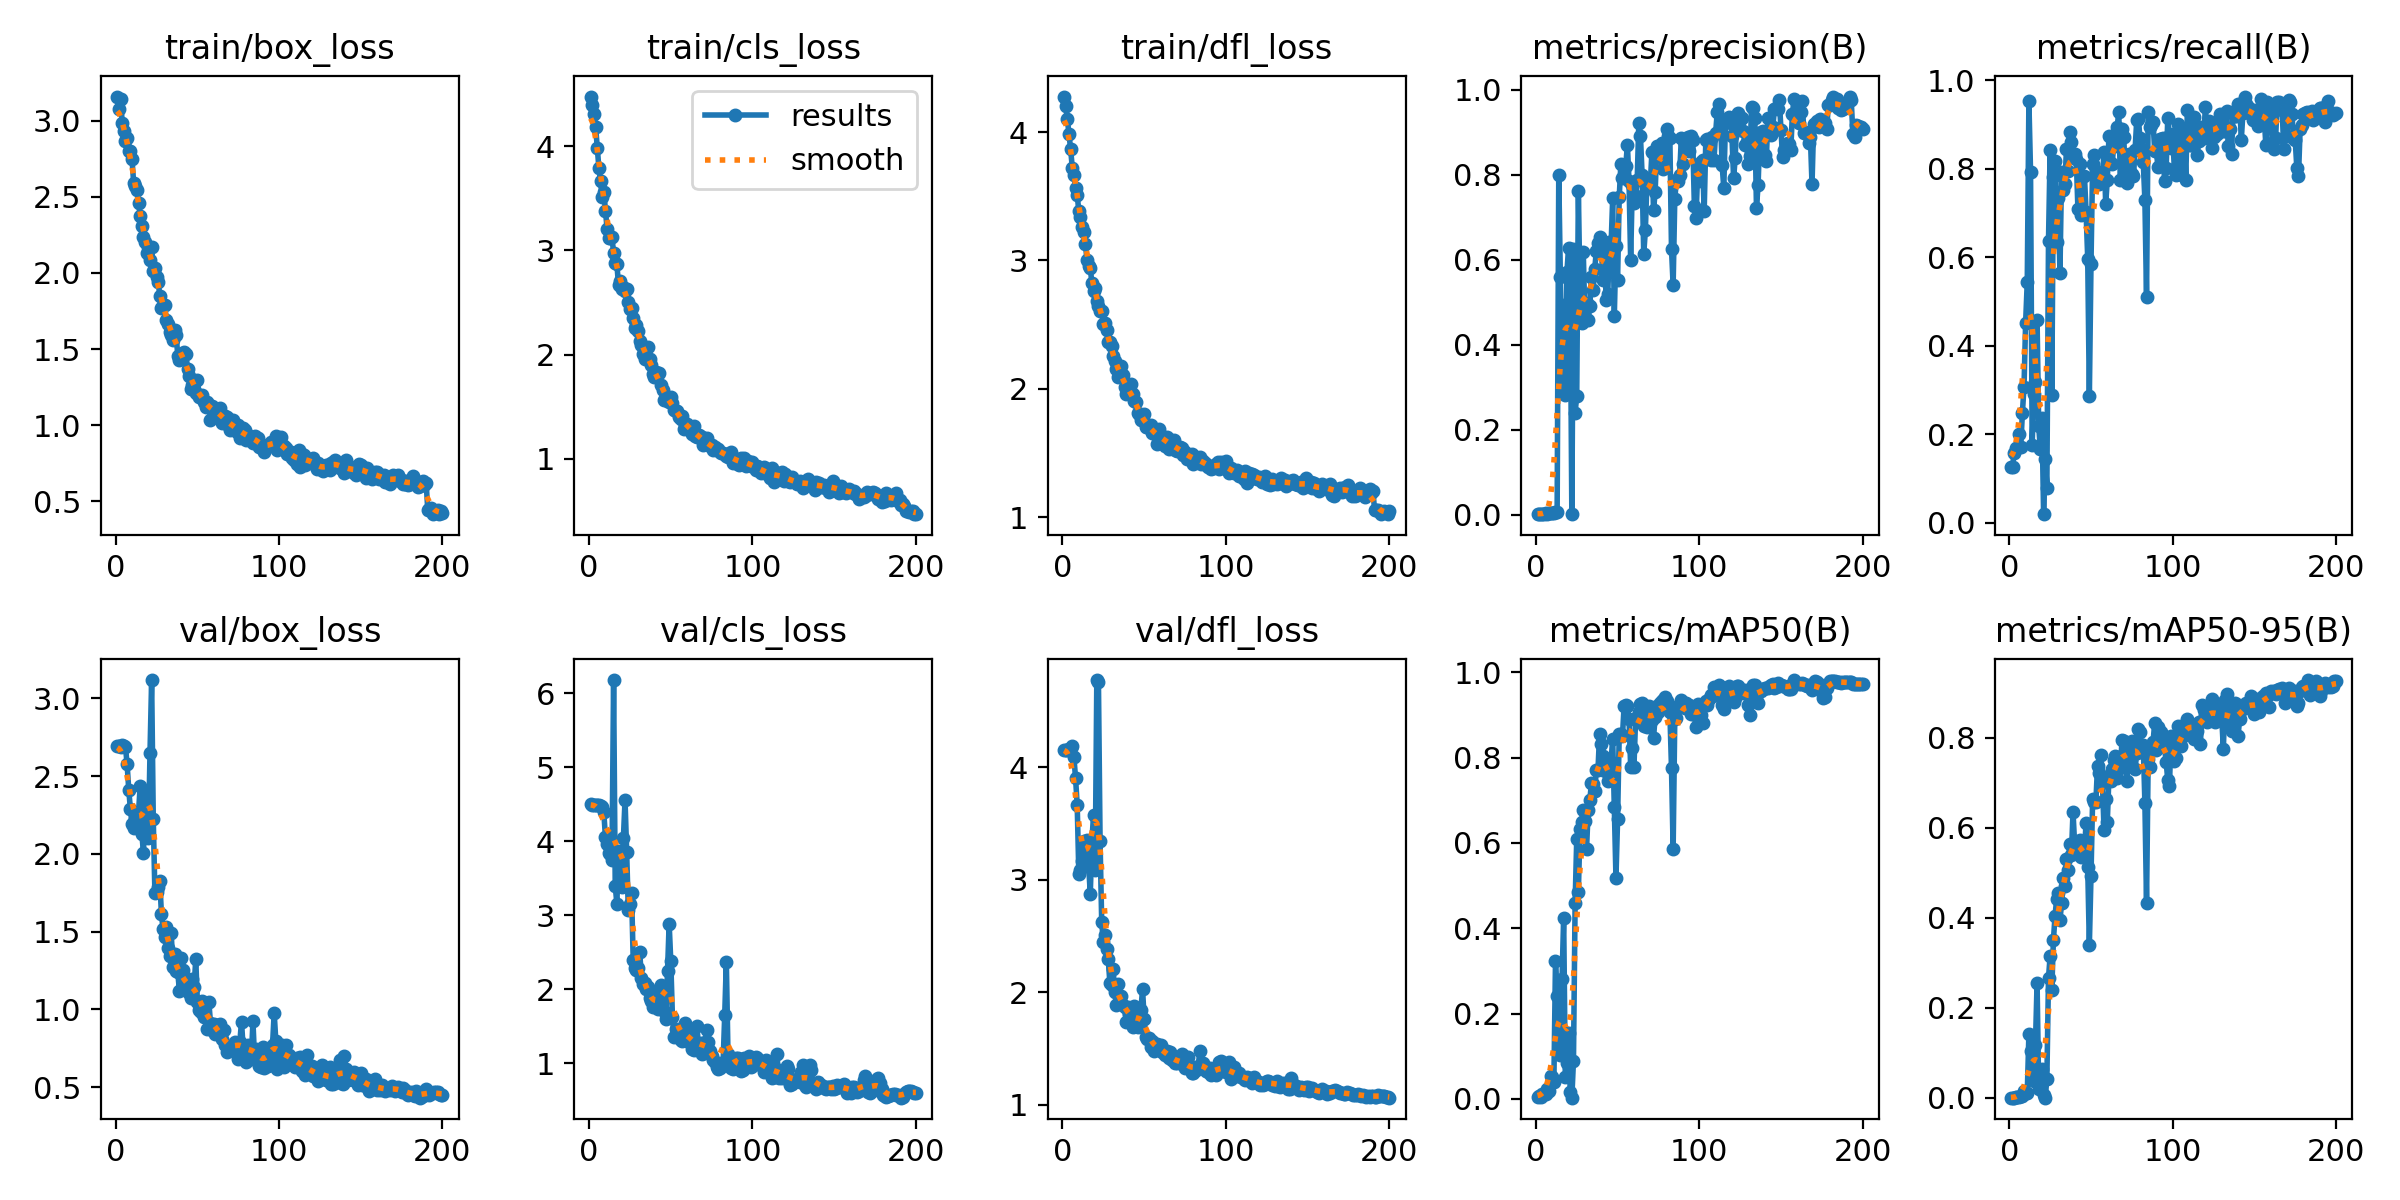

The file beside this chart, header and first rows:
epoch, time, train/box_loss, train/cls_loss, train/dfl_loss, metrics/precision(B), metrics/recall(B), metrics/mAP50(B), metrics/mAP50-95(B), val/box_loss, val/cls_loss, val/dfl_loss, lr/pg0, lr/pg1, lr/pg2
1, 8.271, 3.16, 4.476, 4.277, 0.00174, 0.1273, 0.00436, 0.00057, 2.697, 4.501, 4.156, 0.0001125, 0.0001125, 0.0001125
2, 13.3, 3.075, 4.395, 4.202, 0.00173, 0.1273, 0.00688, 0.00089, 2.692, 4.498, 4.154, 0.0002363, 0.0002363, 0.0002363
3, 17.96, 3.142, 4.309, 4.098, 0.0021, 0.1574, 0.00431, 0.00064, 2.69, 4.494, 4.155, 0.0003589, 0.0003589, 0.0003589
4, 22.64, 2.986, 4.186, 3.982, 0.00225, 0.169, 0.0108, 0.00123, 2.698, 4.492, 4.164, 0.0004803, 0.0004803, 0.0004803
5, 27.31, 2.932, 3.981, 3.865, 0.00224, 0.1701, 0.01142, 0.00165, 2.693, 4.489, 4.168, 0.0006004, 0.0006004, 0.0006004
6, 32.55, 2.87, 3.789, 3.721, 0.00263, 0.2014, 0.01082, 0.00187, 2.688, 4.486, 4.184, 0.0007192, 0.0007192, 0.0007192
7, 37.3, 2.889, 3.667, 3.669, 0.00217, 0.1713, 0.02339, 0.00321, 2.576, 4.479, 4.087, 0.0008369, 0.0008369, 0.0008369
8, 42.1, 2.802, 3.508, 3.565, 0.00295, 0.2477, 0.01808, 0.00412, 2.412, 4.468, 3.901, 0.0009533, 0.0009533, 0.0009533
9, 46.91, 2.804, 3.56, 3.512, 0.00305, 0.3067, 0.05345, 0.01509, 2.289, 4.396, 3.667, 0.001068, 0.001068, 0.001068
10, 51.68, 2.747, 3.382, 3.382, 0.00291, 0.4526, 0.05048, 0.01135, 2.19, 4.059, 3.054, 0.001182, 0.001182, 0.001182
11, 56.42, 2.592, 3.209, 3.337, 0.00372, 0.5451, 0.03901, 0.01049, 2.165, 3.972, 3.087, 0.001188, 0.001188, 0.001188
12, 61.18, 2.573, 3.117, 3.26, 0.00498, 0.9526, 0.3231, 0.1423, 2.226, 3.843, 3.169, 0.001182, 0.001182, 0.001182
13, 65.89, 2.548, 3.12, 3.223, 0.00526, 0.794, 0.2406, 0.1043, 2.2, 3.825, 3.34, 0.001176, 0.001176, 0.001176
14, 70.66, 2.461, 3.126, 3.129, 0.8, 0.1771, 0.153, 0.05396, 2.27, 3.745, 3.253, 0.00117, 0.00117, 0.00117
15, 75.52, 2.378, 2.975, 3.003, 0.5595, 0.2917, 0.1039, 0.03819, 2.439, 6.181, 3.357, 0.001163, 0.001163, 0.001163
16, 80.18, 2.308, 2.877, 2.96, 0.3036, 0.3183, 0.2808, 0.1176, 2.129, 3.398, 3.132, 0.001157, 0.001157, 0.001157
17, 84.83, 2.238, 2.869, 2.942, 0.4935, 0.4589, 0.4247, 0.2555, 2.009, 3.159, 2.872, 0.001151, 0.001151, 0.001151
18, 89.46, 2.205, 2.67, 2.822, 0.2823, 0.2188, 0.0511, 0.01968, 2.27, 3.865, 3.343, 0.001145, 0.001145, 0.001145
19, 94.1, 2.133, 2.706, 2.763, 0.5708, 0.1667, 0.08523, 0.02196, 2.401, 3.863, 3.575, 0.001139, 0.001139, 0.001139
20, 98.96, 2.17, 2.631, 2.782, 0.6283, 0.2373, 0.1551, 0.06459, 2.101, 3.386, 3.087, 0.001132, 0.001132, 0.001132
21, 103.6, 2.087, 2.649, 2.685, 0.5511, 0.01968, 0.01601, 0.00628, 2.651, 4.045, 4.774, 0.001126, 0.001126, 0.001126
22, 108.3, 2.171, 2.605, 2.646, 0.00099, 0.1447, 0.00282, 0.00064, 3.119, 4.562, 4.761, 0.00112, 0.00112, 0.00112
23, 113, 2.01, 2.627, 2.604, 0.6254, 0.07986, 0.08991, 0.04235, 2.224, 3.851, 3.342, 0.001114, 0.001114, 0.001114
24, 117.9, 2.031, 2.509, 2.603, 0.2392, 0.6374, 0.4582, 0.267, 1.746, 3.074, 2.622, 0.001108, 0.001108, 0.001108
25, 123.1, 1.971, 2.438, 2.508, 0.2801, 0.8436, 0.6096, 0.3154, 1.757, 3.157, 2.447, 0.001102, 0.001102, 0.001102
26, 128.3, 1.944, 2.448, 2.511, 0.7617, 0.2882, 0.4861, 0.2401, 1.786, 3.301, 2.504, 0.001095, 0.001095, 0.001095
27, 132.9, 1.85, 2.349, 2.462, 0.5185, 0.782, 0.6328, 0.3501, 1.828, 2.396, 2.386, 0.001089, 0.001089, 0.001089
28, 137.6, 1.771, 2.257, 2.363, 0.4514, 0.8183, 0.65, 0.4043, 1.611, 2.29, 2.295, 0.001083, 0.001083, 0.001083
29, 141.9, 1.791, 2.287, 2.365, 0.6177, 0.6338, 0.6775, 0.4422, 1.516, 2.26, 2.083, 0.001077, 0.001077, 0.001077
30, 146.3, 1.788, 2.228, 2.329, 0.4634, 0.7348, 0.6526, 0.4557, 1.467, 2.286, 2.065, 0.001071, 0.001071, 0.001071
31, 150.6, 1.692, 2.132, 2.256, 0.4983, 0.5637, 0.5861, 0.3941, 1.533, 2.506, 2.207, 0.001064, 0.001064, 0.001064
32, 154.9, 1.665, 2.091, 2.213, 0.4582, 0.7938, 0.6766, 0.432, 1.392, 2.155, 1.998, 0.001058, 0.001058, 0.001058
33, 159.3, 1.611, 2.009, 2.157, 0.4906, 0.7523, 0.7008, 0.488, 1.343, 2.076, 1.885, 0.001052, 0.001052, 0.001052
34, 163.6, 1.589, 1.955, 2.094, 0.56, 0.7651, 0.7396, 0.4703, 1.49, 2.081, 2.07, 0.001046, 0.001046, 0.001046
35, 167.9, 1.56, 1.989, 2.112, 0.5273, 0.8449, 0.7388, 0.5297, 1.271, 2.003, 1.912, 0.00104, 0.00104, 0.00104
36, 172.1, 1.622, 2.07, 2.176, 0.5772, 0.795, 0.7218, 0.5067, 1.355, 2.035, 1.963, 0.001033, 0.001033, 0.001033
37, 176.3, 1.59, 1.953, 2.107, 0.6211, 0.8831, 0.7718, 0.5646, 1.249, 1.89, 1.887, 0.001027, 0.001027, 0.001027
38, 180.5, 1.457, 1.902, 2.015, 0.6382, 0.8613, 0.7712, 0.5394, 1.238, 1.841, 1.869, 0.001021, 0.001021, 0.001021
39, 184.8, 1.425, 1.808, 1.958, 0.6528, 0.8293, 0.8566, 0.6352, 1.119, 1.763, 1.739, 0.001015, 0.001015, 0.001015
40, 189, 1.439, 1.78, 1.964, 0.6341, 0.8332, 0.8331, 0.5628, 1.33, 1.796, 1.867, 0.001009, 0.001009, 0.001009
41, 193.2, 1.471, 1.832, 1.977, 0.5521, 0.823, 0.803, 0.5601, 1.253, 1.767, 1.808, 0.001002, 0.001002, 0.001002
42, 197.4, 1.481, 1.816, 2.033, 0.6246, 0.7093, 0.7699, 0.5615, 1.164, 1.739, 1.774, 0.0009963, 0.0009963, 0.0009963
43, 201.7, 1.464, 1.827, 1.962, 0.5039, 0.8113, 0.7771, 0.5733, 1.127, 1.962, 1.688, 0.0009901, 0.0009901, 0.0009901
44, 205.9, 1.37, 1.71, 1.908, 0.52, 0.6969, 0.7449, 0.5345, 1.194, 2.054, 1.875, 0.0009839, 0.0009839, 0.0009839
45, 210.2, 1.322, 1.661, 1.899, 0.6424, 0.7026, 0.7634, 0.5503, 1.105, 1.899, 1.724, 0.0009778, 0.0009778, 0.0009778
46, 214.6, 1.238, 1.566, 1.81, 0.6306, 0.7839, 0.7909, 0.5502, 1.072, 1.702, 1.686, 0.0009716, 0.0009716, 0.0009716
47, 218.9, 1.261, 1.561, 1.807, 0.7438, 0.7026, 0.8448, 0.6101, 1.197, 1.599, 1.701, 0.0009654, 0.0009654, 0.0009654
48, 223.1, 1.24, 1.552, 1.759, 0.4679, 0.5973, 0.6836, 0.5117, 1.144, 2.253, 1.845, 0.0009592, 0.0009592, 0.0009592
49, 227.4, 1.212, 1.548, 1.753, 0.6328, 0.2859, 0.5185, 0.3392, 1.323, 2.89, 2.026, 0.000953, 0.000953, 0.000953
50, 231.6, 1.297, 1.591, 1.802, 0.553, 0.5855, 0.655, 0.4926, 1.049, 2.379, 1.76, 0.0009468, 0.0009468, 0.0009468
51, 235.9, 1.184, 1.534, 1.702, 0.7466, 0.8101, 0.8545, 0.6629, 0.9977, 1.633, 1.599, 0.0009406, 0.0009406, 0.0009406
52, 240.1, 1.19, 1.466, 1.702, 0.8243, 0.8322, 0.8548, 0.6562, 0.983, 1.356, 1.585, 0.0009344, 0.0009344, 0.0009344
53, 244.4, 1.196, 1.456, 1.713, 0.7929, 0.795, 0.8511, 0.6582, 1.053, 1.464, 1.595, 0.0009283, 0.0009283, 0.0009283
54, 248.7, 1.148, 1.454, 1.714, 0.7954, 0.7901, 0.9221, 0.7368, 0.9529, 1.413, 1.509, 0.0009221, 0.0009221, 0.0009221
55, 253, 1.117, 1.402, 1.658, 0.8203, 0.7653, 0.9229, 0.7209, 1.038, 1.393, 1.562, 0.0009159, 0.0009159, 0.0009159
56, 257.3, 1.155, 1.38, 1.652, 0.87, 0.7764, 0.9221, 0.762, 0.8765, 1.317, 1.479, 0.0009097, 0.0009097, 0.0009097
57, 261.9, 1.134, 1.408, 1.655, 0.784, 0.783, 0.8905, 0.6986, 1.05, 1.303, 1.509, 0.0009035, 0.0009035, 0.0009035
58, 266.2, 1.035, 1.287, 1.573, 0.5985, 0.8381, 0.7791, 0.5948, 0.9152, 1.512, 1.54, 0.0008973, 0.0008973, 0.0008973
59, 270.5, 1.128, 1.323, 1.683, 0.7756, 0.7211, 0.8231, 0.6645, 0.8709, 1.549, 1.502, 0.0008911, 0.0008911, 0.0008911
60, 274.8, 1.092, 1.331, 1.622, 0.7343, 0.776, 0.7771, 0.6134, 0.9072, 1.446, 1.53, 0.0008849, 0.0008849, 0.0008849
... 140 more rows
